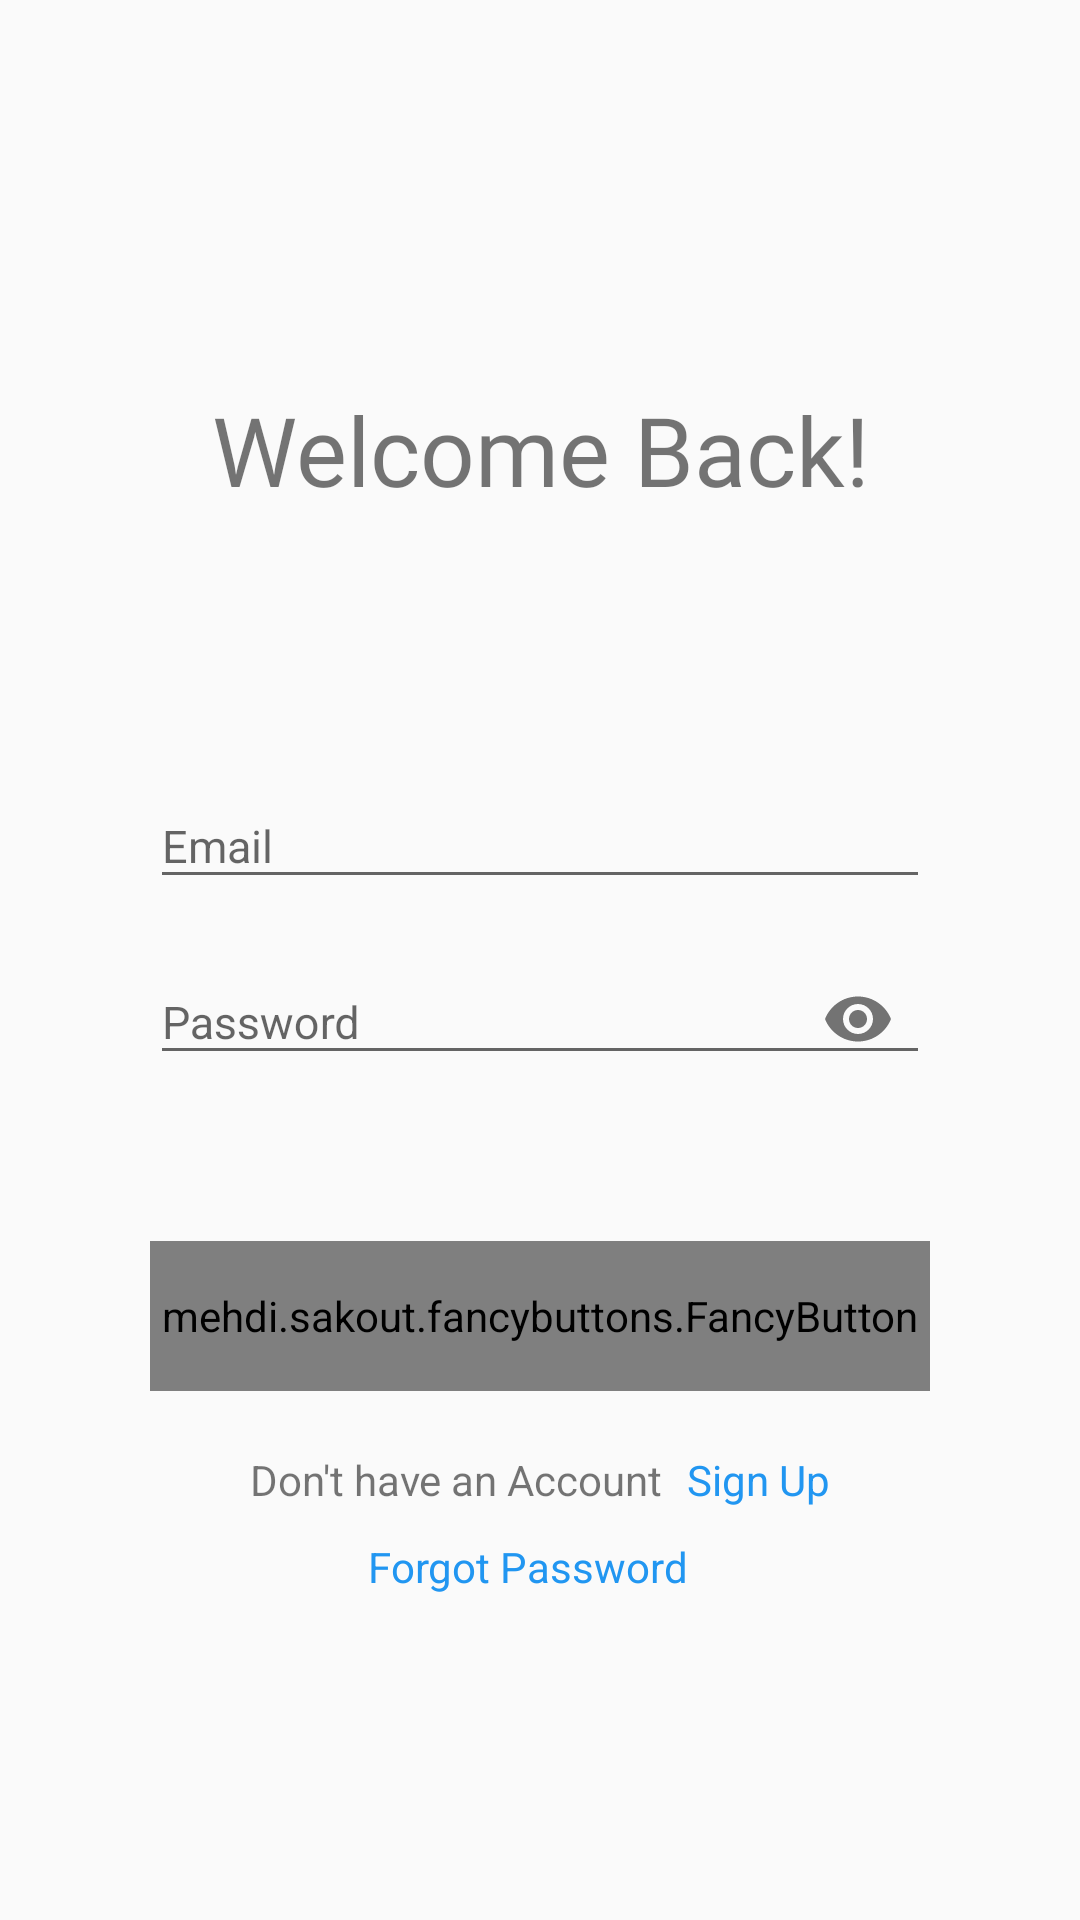

Produce the Android XML layout that renders to this screen, including the resource entries it uses.
<!-- AndroidManifest.xml: application theme AppTheme -->
<!-- res/layout/fragment_sign_in.xml -->
<?xml version="1.0" encoding="utf-8"?>
<LinearLayout xmlns:android="http://schemas.android.com/apk/res/android"
    xmlns:tools="http://schemas.android.com/tools"
    xmlns:app="http://schemas.android.com/apk/res-auto"
    xmlns:fancy="http://schemas.android.com/apk/res-auto"
    android:layout_width="match_parent"
    android:layout_height="match_parent"
    tools:context=".fragment.SignInFragment"
    android:gravity="center"
    android:orientation="vertical"
    android:paddingStart="50dp"
    android:paddingEnd="50dp">


    <TextView
        android:layout_width="match_parent"
        android:layout_height="wrap_content"
        android:text="Welcome Back!"
        android:textSize="32sp"
        android:fontFamily="@font/leckerlione_regular"
        android:gravity="center_horizontal"
        android:layout_marginTop="30dp"
        android:layout_marginBottom="80dp"/>

    <com.google.android.material.textfield.TextInputLayout
        android:id="@+id/txtLayoutEmailSignIn"
        android:layout_width="match_parent"
        android:layout_height="wrap_content"
        android:layout_marginBottom="5dp"
        app:startIconDrawable="@drawable/ic_mail"
        app:startIconTint="@color/colorPrimary">

        <com.google.android.material.textfield.TextInputEditText
            android:id="@+id/txtEmailSignIn"
            android:layout_width="match_parent"
            android:layout_height="wrap_content"
            android:hint="Email"
            android:inputType="textEmailAddress"
            android:textSize="15sp"/>

    </com.google.android.material.textfield.TextInputLayout>

    <com.google.android.material.textfield.TextInputLayout
        android:id="@+id/txtLayoutPasswordSignIn"
        android:layout_width="match_parent"
        android:layout_height="wrap_content"
        android:layout_marginBottom="50dp"
        app:passwordToggleEnabled="true"
        app:startIconDrawable="@drawable/ic_password"
        app:startIconTint="@color/colorPrimary">

        <com.google.android.material.textfield.TextInputEditText
            android:id="@+id/txtPasswordSignIn"
            android:layout_width="match_parent"
            android:layout_height="wrap_content"
            android:hint="Password"
            android:inputType="textPassword"
            android:textSize="15sp"/>

    </com.google.android.material.textfield.TextInputLayout>

    <mehdi.sakout.fancybuttons.FancyButton
        android:id="@+id/btnSignIn"
        android:layout_width="match_parent"
        android:layout_height="50dp"
        fancy:fb_defaultColor="@color/blue_300"
        fancy:fb_radius="15dp"
        fancy:fb_text="Sign In"
        fancy:fb_textSize="20sp"
        android:layout_marginBottom="20dp"/>

    <LinearLayout
        android:layout_width="match_parent"
        android:layout_height="wrap_content"
        android:orientation="horizontal"
        android:gravity="center_horizontal"
        android:layout_marginBottom="10dp">

        <TextView
            android:layout_width="wrap_content"
            android:layout_height="wrap_content"
            android:text="Don't have an Account"
            android:layout_marginEnd="8dp"/>

        <TextView
            android:id="@+id/txtSignUp"
            android:layout_width="wrap_content"
            android:layout_height="wrap_content"
            android:text="Sign Up"
            android:textColor="@color/colorPrimary"/>

    </LinearLayout>
    <LinearLayout
        android:layout_width="match_parent"
        android:layout_height="wrap_content"
        android:orientation="horizontal"
        android:gravity="center_horizontal"
        android:layout_marginBottom="10dp">

        <TextView
            android:id="@+id/forgotPassword"
            android:layout_width="wrap_content"
            android:layout_height="wrap_content"
            android:text="Forgot Password"
            android:layout_marginEnd="8dp"
            android:textColor="@color/colorPrimary"/>
    </LinearLayout>



</LinearLayout>
<!-- resources referenced by this layout -->
<resources>
  <color name="blue_300">#4FC3F7</color>
  <color name="colorPrimary">#2196f1</color>
  <style name="AppTheme" parent="Theme.AppCompat.Light.DarkActionBar">
          
          <item name="colorPrimary">@color/colorPrimary</item>
          <item name="colorPrimaryDark">@color/colorPrimaryDark</item>
          <item name="colorAccent">@color/colorAccent</item>
          <item name="colorError">@color/colorTextError</item>
      </style>
  <color name="colorPrimaryDark">#dddddd</color>
  <color name="colorAccent">#2196f1</color>
  <color name="colorTextError">#ff3737</color>
</resources>
